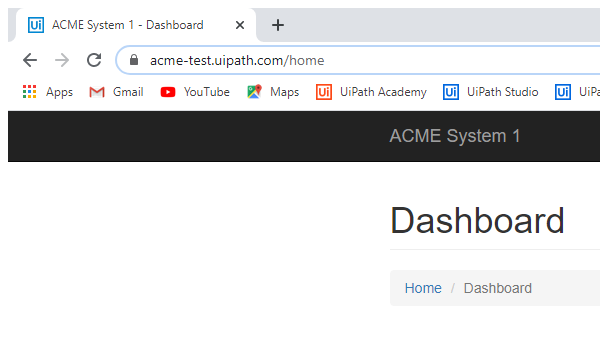
Task: Robotic Enterprise Framework-Calculate_Security_Hash_Final_Assement
Workflow: DataExtract

Step 1: Attach to already open Browser in window 'ACME System 1 - Dashboard' (chrome.exe)
